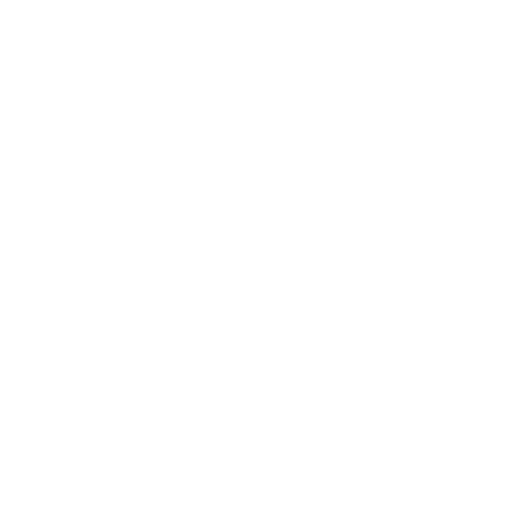
t = 0.00 s
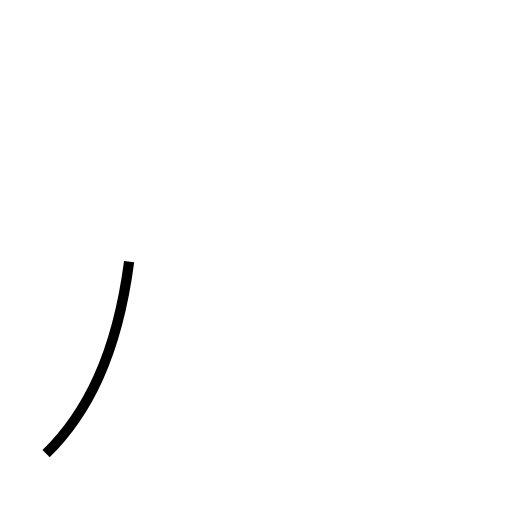
t = 0.63 s
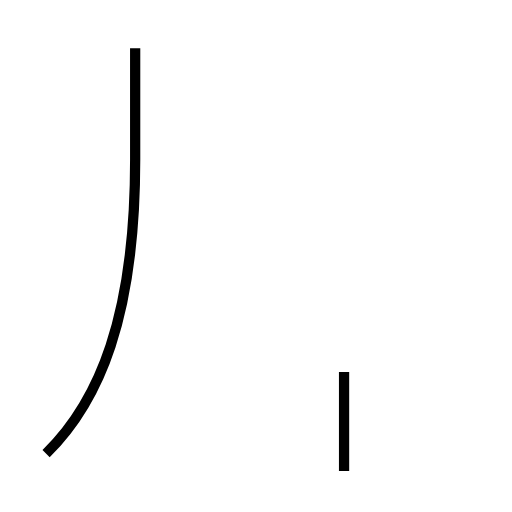
t = 1.54 s
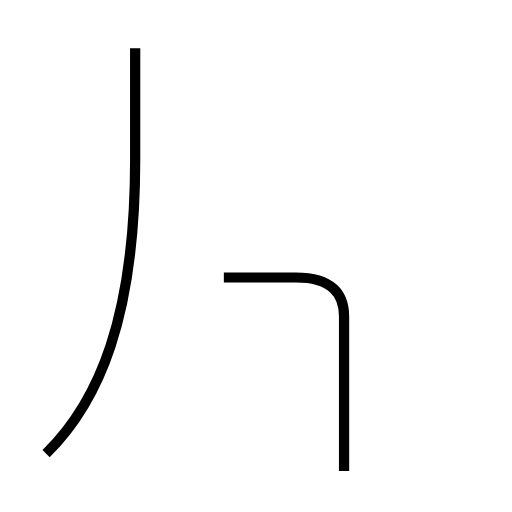
t = 2.12 s
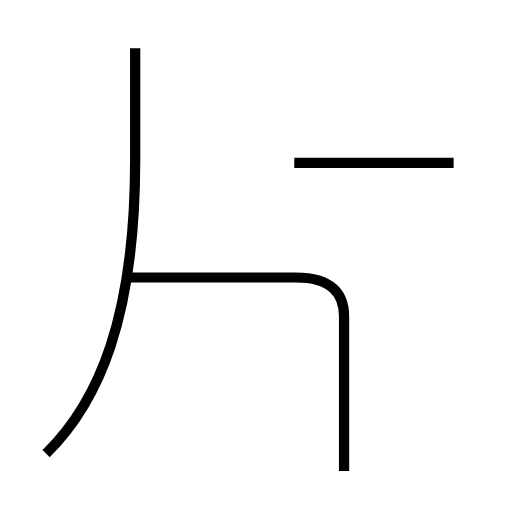
t = 2.88 s
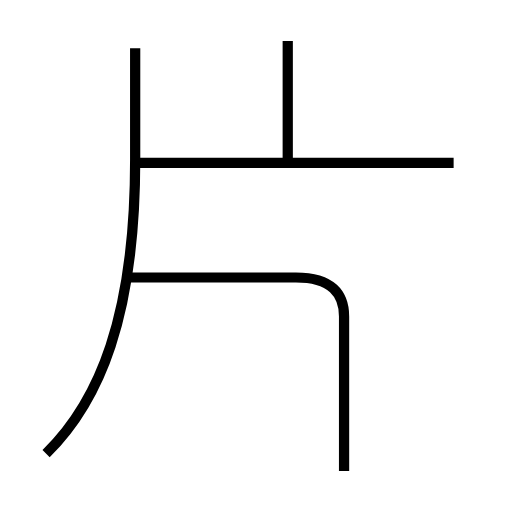
t = 3.70 s

The animated SVG that drew these frames (rendered in a browser with its animation timeline set to each time). Animation: 4 SMIL elements (animate=4); one cycle of 3.70 s.

<?xml version='1.0' encoding='utf-8'?>
<svg viewBox="0.0 -6.0 50.0 50.0" version="1.1" xmlns="http://www.w3.org/2000/svg"><rect x="-1000" y="-1000" width="2000" height="2000" stroke="white" fill="white" /><g style="fill:none;stroke:#000000;stroke-width:1"><path d="M 4.5 0.3 C 9.7 -4.8 13.2 -13.1 13.2 -28.4 L 13.2 -39.3 " transform="translate(0.0 38.0)" stroke-dasharray="41.69496555261351" stroke-dashoffset="41.69496555261351"><animate attributeName="stroke-dashoffset" from="41.69496555261351" to="0" dur="1.2508489665784053s" begin="0s; anim_end.end" fill="freeze" id="anim0" /></path><path d="M 33.6 2.0 L 33.6 -13.1 C 33.6 -15.3 32.4 -16.9 28.9 -16.9 L 12.2 -16.9 " transform="translate(0.0 38.0)" stroke-dasharray="38.7093150613763" stroke-dashoffset="38.7093150613763"><animate attributeName="stroke-dashoffset" from="38.7093150613763" to="0" dur="1.161279451841289s" begin="anim0.end" fill="freeze" id="anim1" /></path><path d="M 44.3 -28.1 L 13.2 -28.1 " transform="translate(0.0 38.0)" stroke-dasharray="31.099999999999998" stroke-dashoffset="31.099999999999998"><animate attributeName="stroke-dashoffset" from="31.099999999999998" to="0" dur="0.9329999999999999s" begin="anim1.end" fill="freeze" id="anim2" /></path><path d="M 28.1 -28.1 L 28.1 -40.0" transform="translate(0.0 38.0)" stroke-dasharray="11.899999999999999" stroke-dashoffset="11.899999999999999"><animate attributeName="stroke-dashoffset" from="11.899999999999999" to="0" dur="0.35699999999999993s" begin="anim2.end" fill="freeze" id="anim_end" /></path></g></svg>
